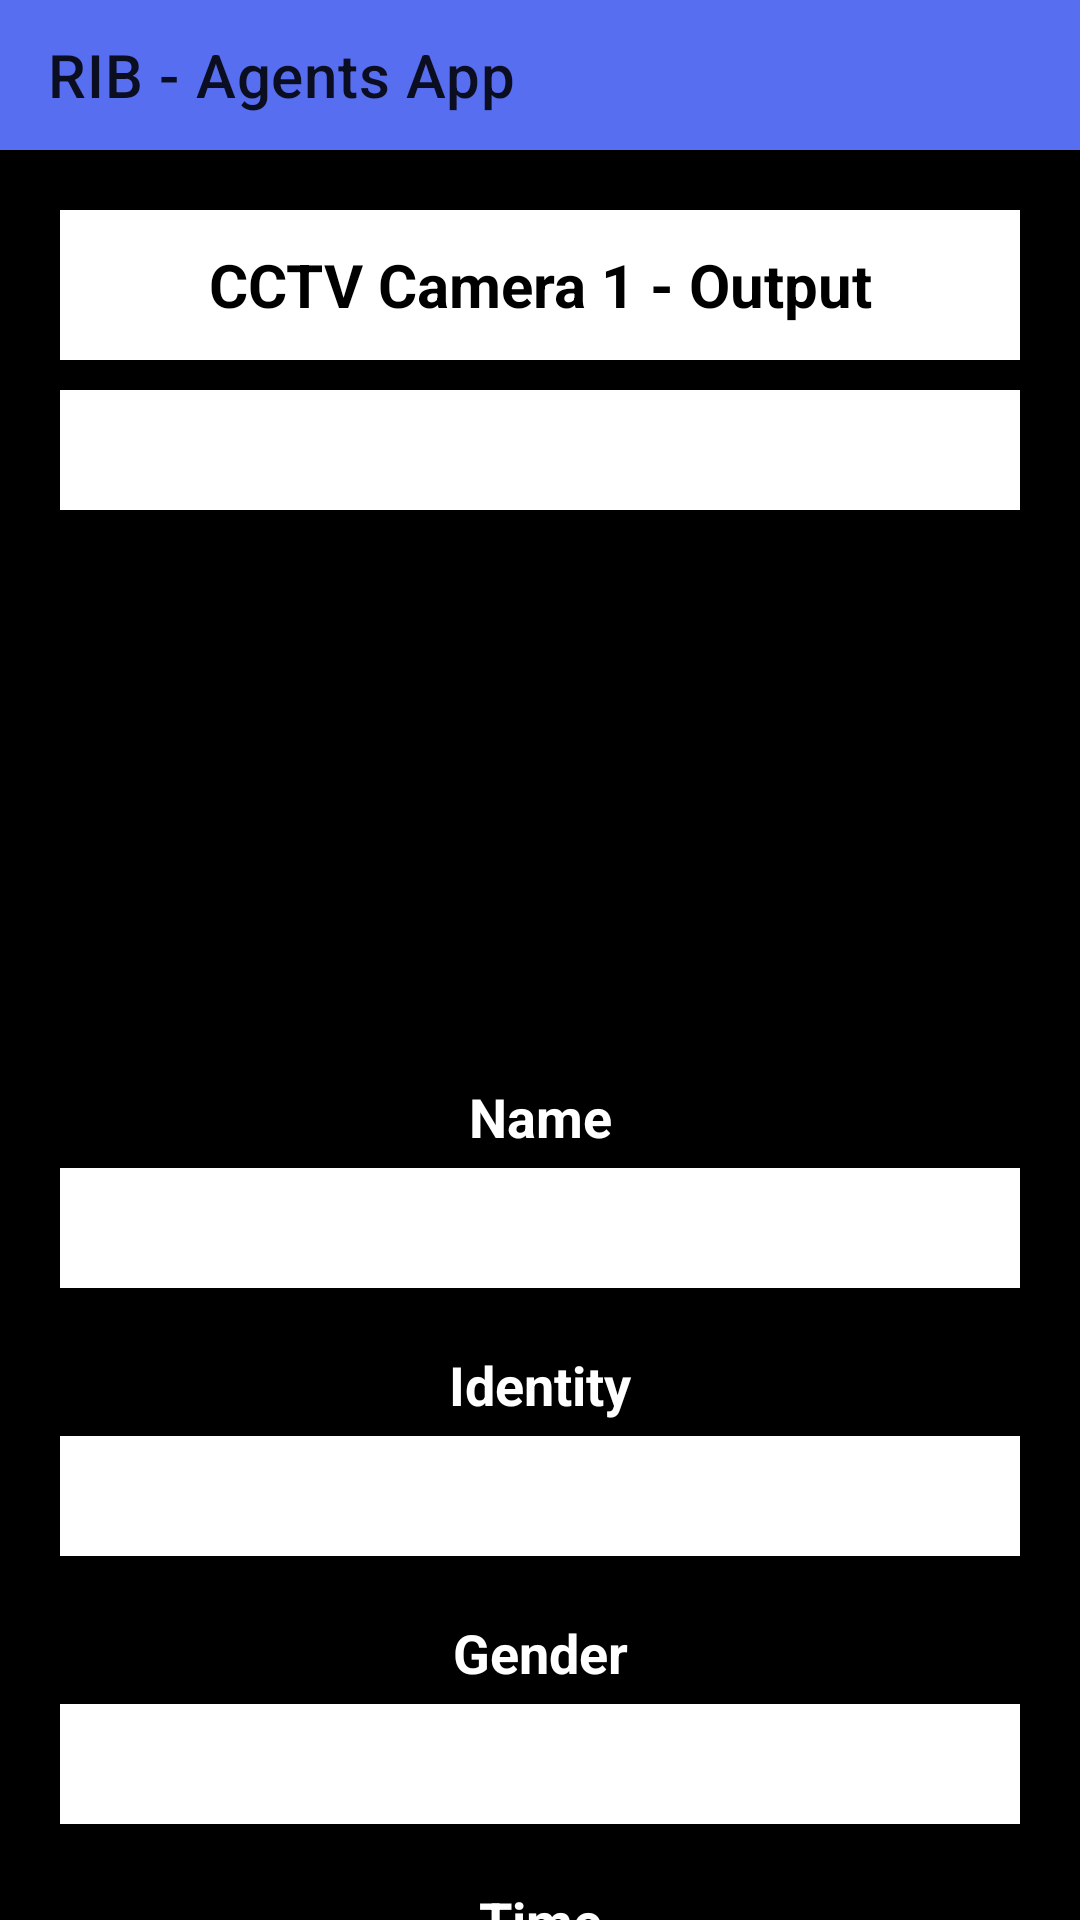

Write the Android layout XML for this screen, with the resource values it uses.
<!-- AndroidManifest.xml: application theme Theme.FaceRecognition.NoActionBar -->
<!-- res/layout/activity_agent.xml -->
<?xml version="1.0" encoding="utf-8"?>
<RelativeLayout xmlns:android="http://schemas.android.com/apk/res/android"
    xmlns:app="http://schemas.android.com/apk/res-auto"
    xmlns:tools="http://schemas.android.com/tools"
    android:layout_width="match_parent"
    android:layout_height="match_parent"
    android:background="#000000"
    tools:context="criminal.investigation.agent.AgentActivity">

    <androidx.appcompat.widget.Toolbar
        android:id="@+id/toolbar"
        android:layout_width="match_parent"
        android:layout_height="50dp"
        android:background="#576EF1"
        app:title="RIB - Agents App"
        app:popupTheme="@style/AppTheme.PopupOverlay" />

    <ScrollView
        android:layout_width="match_parent"
        android:layout_height="match_parent"
        android:layout_below="@id/toolbar">

        <LinearLayout
            android:layout_width="match_parent"
            android:layout_height="wrap_content"
            android:gravity="center_horizontal"
            android:orientation="vertical"
            android:padding="20dp">

            <TextView
                android:layout_width="match_parent"
                android:layout_height="50dp"
                android:textColor="#000000"
                android:textSize="20sp"
                android:gravity="center"
                android:text="CCTV Camera 1 - Output"
                android:textStyle="bold"
                android:background="#FFFFFF"/>

            <TextView
                android:id="@+id/txtLocation"
                android:layout_width="match_parent"
                android:layout_height="40dp"
                android:textColor="#000000"
                android:textSize="20sp"
                android:gravity="center"
                android:lines="1"
                android:maxLines="1"
                android:hint=""
                android:background="#FFFFFF"
                android:layout_marginTop="10dp"/>

            <ImageView
                android:id="@+id/imgFace"
                android:layout_width="150dp"
                android:layout_height="150dp"
                android:src="@drawable/logo_rib"
                android:layout_marginTop="20dp"/>
            
            <TextView
                android:layout_width="match_parent"
                android:layout_height="wrap_content"
                android:text="Name"
                android:textSize="18sp"
                android:textColor="#FFFFFF"
                android:textStyle="bold"
                android:gravity="center"
                android:layout_marginTop="20dp"/>

            <TextView
                android:id="@+id/txtName"
                android:layout_width="match_parent"
                android:layout_height="40dp"
                android:textColor="#000000"
                android:textSize="20sp"
                android:gravity="center"
                android:lines="1"
                android:maxLines="1"
                android:hint=""
                android:background="#FFFFFF"
                android:layout_marginTop="5dp"/>

            <TextView
                android:layout_width="match_parent"
                android:layout_height="wrap_content"
                android:text="Identity"
                android:textSize="18sp"
                android:textColor="#FFFFFF"
                android:textStyle="bold"
                android:gravity="center"
                android:layout_marginTop="20dp"/>

            <TextView
                android:id="@+id/txtIdentity"
                android:layout_width="match_parent"
                android:layout_height="40dp"
                android:textColor="#000000"
                android:textSize="20sp"
                android:gravity="center"
                android:lines="1"
                android:maxLines="1"
                android:hint=""
                android:background="#FFFFFF"
                android:layout_marginTop="5dp"/>

            <TextView
                android:layout_width="match_parent"
                android:layout_height="wrap_content"
                android:text="Gender"
                android:textSize="18sp"
                android:textColor="#FFFFFF"
                android:textStyle="bold"
                android:gravity="center"
                android:layout_marginTop="20dp"/>

            <TextView
                android:id="@+id/txtGender"
                android:layout_width="match_parent"
                android:layout_height="40dp"
                android:textColor="#000000"
                android:textSize="20sp"
                android:gravity="center"
                android:lines="1"
                android:maxLines="1"
                android:hint=""
                android:background="#FFFFFF"
                android:layout_marginTop="5dp"/>

            <TextView
                android:layout_width="match_parent"
                android:layout_height="wrap_content"
                android:text="Time"
                android:textSize="18sp"
                android:textColor="#FFFFFF"
                android:textStyle="bold"
                android:gravity="center"
                android:layout_marginTop="20dp"/>

            <TextView
                android:id="@+id/txtTime"
                android:layout_width="match_parent"
                android:layout_height="40dp"
                android:textColor="#000000"
                android:textSize="20sp"
                android:gravity="center"
                android:lines="1"
                android:maxLines="1"
                android:hint=""
                android:background="#FFFFFF"
                android:layout_marginTop="5dp"/>

            <TextView
                android:layout_width="match_parent"
                android:layout_height="wrap_content"
                android:text="Accuracy"
                android:textSize="18sp"
                android:textColor="#FFFFFF"
                android:textStyle="bold"
                android:gravity="center"
                android:layout_marginTop="20dp"/>

            <TextView
                android:id="@+id/txtAccuracy"
                android:layout_width="match_parent"
                android:layout_height="40dp"
                android:textColor="#000000"
                android:textSize="20sp"
                android:gravity="center"
                android:lines="1"
                android:maxLines="1"
                android:hint=""
                android:background="#FFFFFF"
                android:layout_marginTop="5dp"/>

            <Button
                android:id="@+id/btnReports"
                android:layout_width="match_parent"
                android:layout_height="wrap_content"
                android:textColor="@color/white"
                android:text="View full Reports"
                android:layout_marginTop="20dp"
                android:layout_marginBottom="20dp"
                android:background="@drawable/round_bg"/>

        </LinearLayout>

    </ScrollView>

</RelativeLayout>
<!-- resources referenced by this layout -->
<resources>
  <color name="white">#FFFFFFFF</color>
  <!-- drawable round_bg (drawable) -->
  <?xml version="1.0" encoding="utf-8"?>
  <shape xmlns:android="http://schemas.android.com/apk/res/android">
  
      <corners
          android:radius="10dp" />
  
      <stroke
          android:color="@color/purple_500"
          android:width="2dp" />
  
      <padding
          android:bottom="1dp"
          android:left="1dp"
          android:right="1dp"
          android:top="1dp" />
  
  </shape>
  <style name="AppTheme.PopupOverlay" parent="ThemeOverlay.AppCompat.Light" />
  <style name="Theme.FaceRecognition.NoActionBar" parent="Theme.FaceRecognition">
          <item name="android:windowNoTitle">true</item>
          <item name="android:windowActionBar">false</item>
      </style>
  <color name="purple_500">#024F8C</color>
  <style name="Theme.FaceRecognition" parent="Theme.MaterialComponents.DayNight.NoActionBar">
          <item name="colorPrimary">@color/purple_500</item>
          <item name="colorPrimaryVariant">@color/purple_700</item>
          <item name="colorOnPrimary">@color/white</item>
          <item name="colorSecondary">@color/teal_200</item>
          <item name="colorSecondaryVariant">@color/teal_700</item>
          <item name="colorOnSecondary">@color/black</item>
          <item name="android:statusBarColor">?attr/colorPrimaryVariant</item>
      </style>
  <color name="purple_700">#024F8C</color>
  <color name="teal_200">#FF03DAC5</color>
  <color name="teal_700">#FF018786</color>
  <color name="black">#FF000000</color>
</resources>
